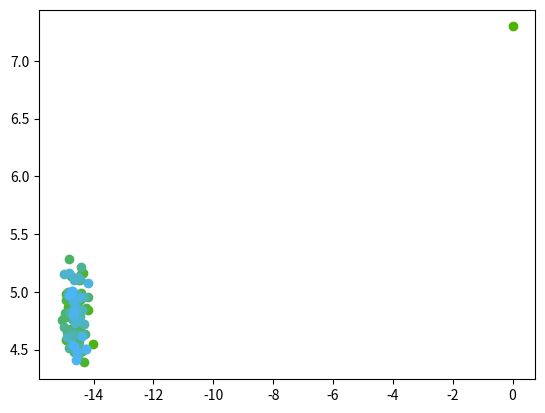

Python code for this plot:
from typing import Optional
import numpy as np
import matplotlib.pyplot as plt
from scipy.linalg import solve_discrete_are


class LinearController:
    """
    Controller for a state space model:
        x' = Ax + Bu + e

    With affine boundaries region:
        min(cx + d) = 0

    Aiming for terminal point along the boundary with quadratic cost, let
        cv + d = 0
    then cost function xP(1, 0, 0, 0)Px, where P projects onto the line
    """
    # TODO: turn coordinate transform into decorator
    def __init__(
        self,
        A: np.ndarray,
        B: np.ndarray,
        Q: np.ndarray,
        R: np.ndarray,
        b: Optional[np.ndarray] = None,
        c=None,
        d=None,
        v=None,
    ) -> None:
        self.A = A
        self.B = B
        self.Q = Q
        self.R = R
        self.b = b
        if b is None:
            self.b = np.zeros(A.shape[0])
        
        self.A, self.B, self.Q, self.R = create_biased_matrices(A, B, Q, R, self.b)
        self.c = c
        self.d = d
        self.v = v
        # Precomputed
        self.S_ih = None
        self.Ks = None

    def infinite_horizon(self, x):
        x_bar = np.r_[x - self.b, 1]  # internal coords

        if self.S_ih is None:
            S = solve_discrete_are(self.A, self.B, self.Q, self.R)
            self.S_ih = S

        K = calculate_gain(self.A, self.B, self.Q, self.R, self.S_ih)
        return -K @ x_bar

    def finite_horizon(self, x, t, T):
        print("bias", x-self.b)
        x_bar = np.r_[x - self.b, 1]  # internal coords

        if self.Ks is not None:
            if t >= T:
                t = T - 1
            return -self.Ks[t] @ x_bar

        Ss = [None for _ in range(T)]
        Ss[T - 1] = np.zeros(self.A.shape)
        for i in range(T):
            Ss[T - i - 2] = backwards_riccati(
                self.A, self.B, self.Q, self.R, Ss[T - i - 1]
            )

        self.Ks = [calculate_gain(self.A, self.B, self.Q, self.R, S) for S in Ss]
        return self.finite_horizon(x, t, T)

    def instantaneous_cost(self, x, u):
        x_bar = np.r_[x - self.b, 1]  # internal coords
        return x_bar.T @ self.Q @ x_bar + u.T @ self.R @ u


def create_biased_matrices(A: np.ndarray, B: np.ndarray, Q, R, bias: np.ndarray):
    A_shape = A.shape
    B_shape = B.shape

    bias = bias[:, None]
    zeros = np.zeros(A_shape[1])[:, None]
    ones = np.array([[1]])

    A = np.block([[A, bias], [zeros.T, ones]])
    B = np.block([[B], [np.zeros((1, B_shape[1]))]])

    Q_out = np.zeros(A.shape)
    Q_out[: Q.shape[0], : Q.shape[1]] = Q
    print("q_out", Q_out.shape)
    return A, B, Q_out, R


def convert_to_servo(linear_controller: LinearController, x_ref) -> LinearController:
    """
    Translates the linear system to the affine system in (x-x_ref) coords
        z = [x - x_ref, 1]
        z = Az + Bu

    Where
        A <- [A, b; 0, 1]
        B <- [B, 0]

    and Q is transported to the point x_ref.
    """
    A = linear_controller.A
    # unbiased dynamics
    A_ub = A[:-1, :-1]
    bias = (A_ub - np.eye(A_ub.shape[0])) @ x_ref
    A[:-1, -1] -= bias
    linear_controller.A = A
    return linear_controller


def calculate_gain(A, B, Q, R, S):
    return np.linalg.inv(R + B.T @ S @ B) @ B.T @ S @ A


def backwards_riccati(A, B, Q, R, S):
    return (
        Q + A.T @ S @ A - (A.T @ S @ B) @ np.linalg.pinv(R + B.T @ S @ B) @ B.T @ S @ A
    )


def get_trajectory_cost(A, B, Q, R, x_0, x_ref):
    T = 100
    lc = LinearController(A, B, Q, R)
    lc = convert_to_servo(lc, x_ref)
    accum_cost = 0
    # Simulate system
    x = x_0
    traj = [x]
    for t in range(T):
        u = lc.finite_horizon(x, t=t, T=T)
        accum_cost += lc.instantaneous_cost(x, u, lc.Q, lc.R)
        x = A @ x + B @ u + np.random.normal([0, 0], scale=0.2)
        # x_bar = np.r_[x - x_ref, 1]  # translate to internal coords
        traj.append(x)

    X = np.column_stack(traj)
    return accum_cost


if __name__ == "__main__":

    T = 100

    As = [
        np.array([[0, 0], [0, 1]]),
        np.array([[-1., 0], [0, -1]]),
        np.array([[-1, 1], [0, -1]]),
    ]

    Bs = [
        np.array([[1, 0], [0, 1]]),
        np.array([[1, 0], [0, 1]]),
        np.array([[1, 0], [0, 1]]),
    ]
    # A = np.array([[-.1, .1], [.2, .1]])
    # B = np.array([[1, 2], [0.1, 3]])

    A = As[1]
    B = Bs[1]
    b = np.ones(A.shape[0], dtype="float") * -5
    # b = b[:, None]

    Q = np.eye(2) * 100
    R = np.eye(2)

    x_0 = np.array([0, 7.29713065])
    x_ref = np.array([10, 0])

    lc = LinearController(A, B, Q, R, b=b)
    lc = convert_to_servo(lc, x_ref)

    accum_cost = 0

    # Simulate system
    x = x_0
    # x_bar = np.r_[x - x_ref, 1]  # internal coords
    traj = [x]
    for t in range(T):
        print(x.shape)
        u = lc.finite_horizon(x, t=t, T=T)
        accum_cost += lc.instantaneous_cost(x, u)
        x = A @ x + B @ u + np.random.normal([0, 0], scale=0.2) + b
        print(x.shape)
        # x_bar = np.r_[x - x_ref, 1]  # translate to internal coords
        traj.append(x)

    X = np.column_stack(traj)

    av_cost = accum_cost / T

    print("total control cost", accum_cost)
    print("average control cost per timestep", av_cost)

    # Plots
    ax1 = plt.subplot(111)
    for i in range(X.shape[1]):
        ax1.plot(
            X[0, i],
            X[1, i],
            color=(0.3, 0.7, i / X.shape[1]),
            marker="o",
            linestyle="none",
        )
    print(x)
    plt.show()
